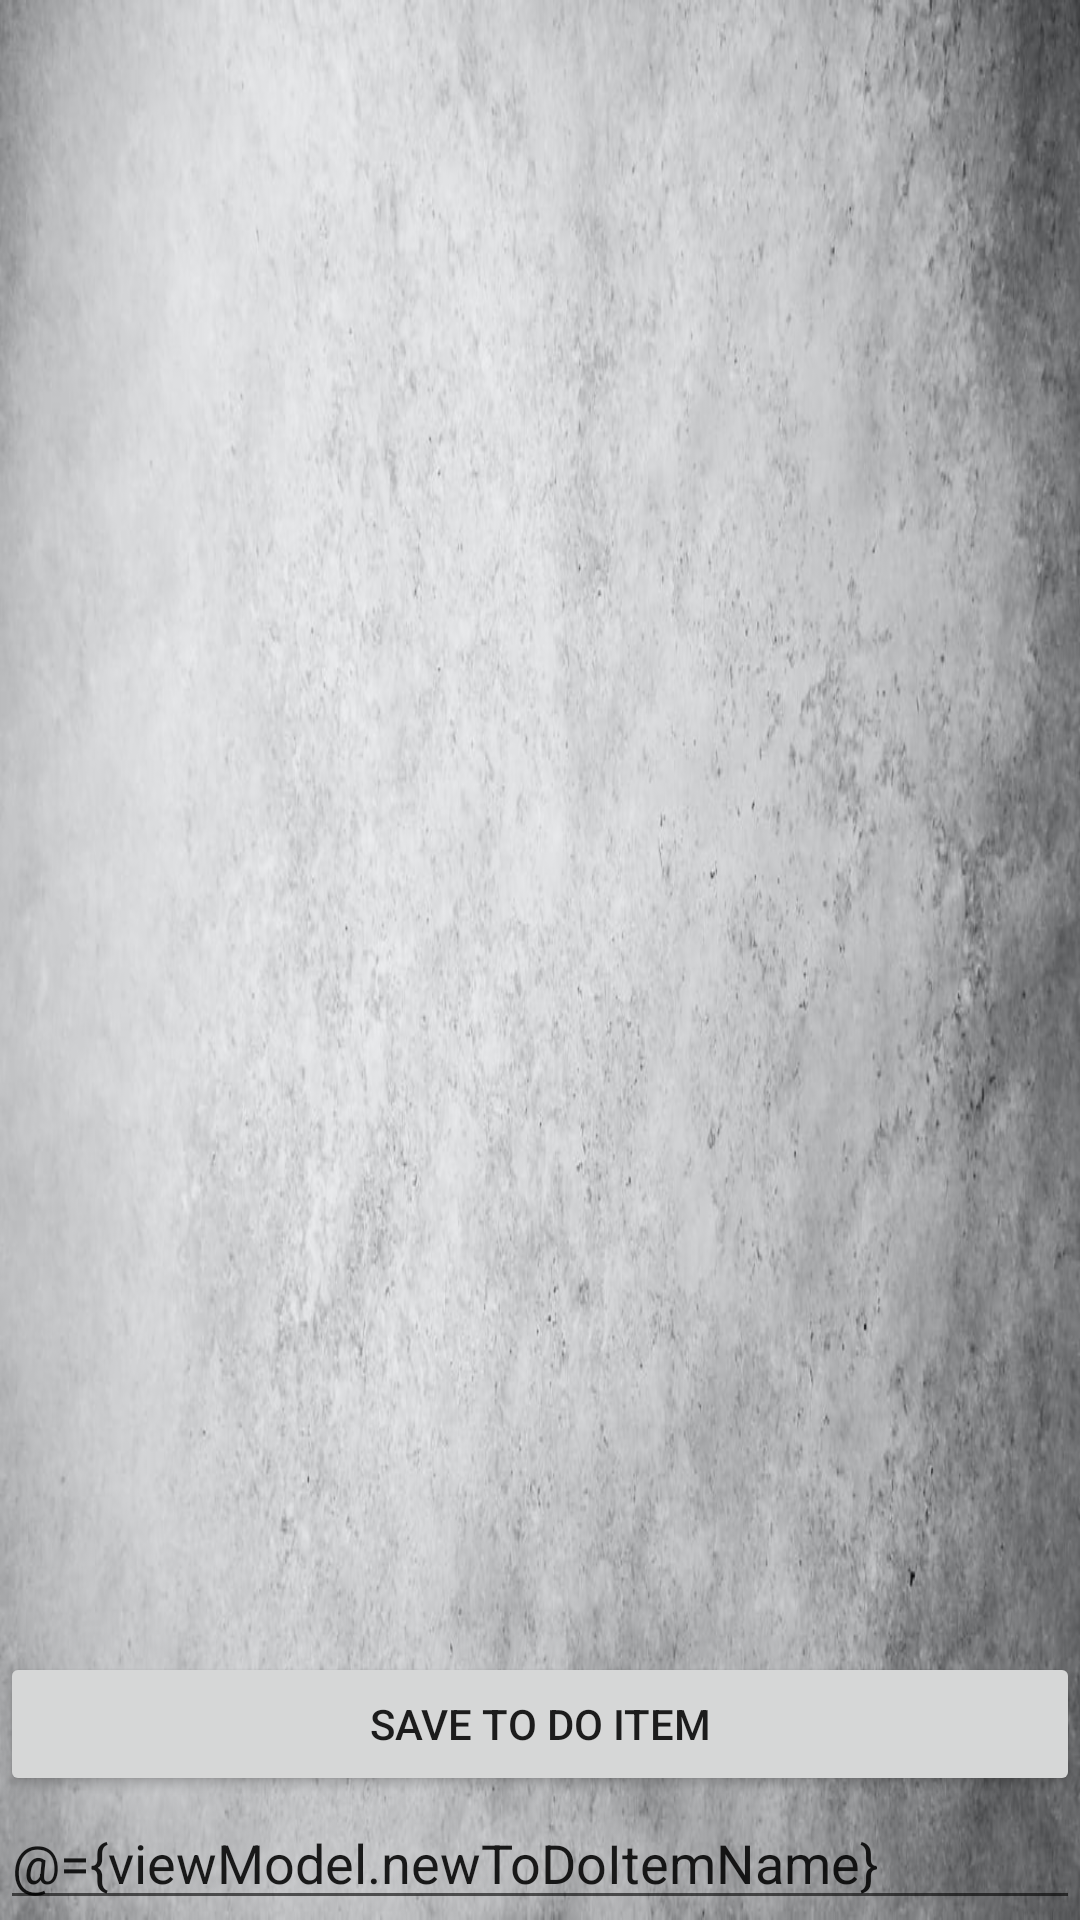

Reconstruct the res/layout file that produces this screen, plus the resources it refers to.
<!-- AndroidManifest.xml: application theme Theme.ToDoListAppFinal -->
<!-- res/layout/fragment_today.xml -->
<?xml version="1.0" encoding="utf-8"?>
<layout xmlns:android="http://schemas.android.com/apk/res/android"
    xmlns:tools="http://schemas.android.com/tools"
    xmlns:app="http://schemas.android.com/apk/res-auto"
    tools:context=".TodayFragment">
    <data>
        <variable
            name="viewModel"
            type="com.example.todolistappfinal.TodayViewModel" />
    </data>
    <LinearLayout
        android:background="@drawable/greybackground"
        android:layout_width="match_parent"
        android:layout_height="match_parent"
        android:orientation="vertical">
        <androidx.recyclerview.widget.RecyclerView
            android:id="@+id/todo_list"
            android:layout_width="match_parent"
            android:layout_height="0dp"
            android:layout_weight="1"
            android:gravity="top"
            app:layoutManager="androidx.recyclerview.widget.LinearLayoutManager" />
        <Button
            android:id="@+id/save_button"
            android:layout_width="match_parent"
            android:layout_height="wrap_content"
            android:layout_gravity="center"
            android:text="Save To Do Item"
            android:onClick="@{() -> viewModel.addToDoItem()}" />
        <EditText
            android:id="@+id/todoitem_name"
            android:layout_width="match_parent"
            android:layout_height="wrap_content"
            android:inputType="text"
            android:hint="Enter a to do item"
            android:text="@={viewModel.newToDoItemName}" />


    </LinearLayout>
</layout>
<!-- resources referenced by this layout -->
<resources>
  <!-- drawable greybackground: jpg bitmap (drawable-v24, 103267 bytes) -->
  <style name="Theme.ToDoListAppFinal" parent="Theme.MaterialComponents.DayNight.DarkActionBar">
          
          <item name="colorPrimary">#333135</item>
          <item name="colorPrimaryVariant">@color/black</item>
          <item name="colorOnPrimary">@color/white</item>
          
          <item name="colorSecondary">@color/teal_200</item>
          <item name="colorSecondaryVariant">@color/teal_700</item>
          <item name="colorOnSecondary">@color/black</item>
          
          <item name="android:statusBarColor" tools:targetApi="l">?attr/colorPrimaryVariant</item>
          
      </style>
  <!-- not gathered from this repository: default colours our renderer supplied (Android Studio template values) -->
  <color name="teal_200">#FF03DAC5</color>
  <color name="teal_700">#FF018786</color>
  <color name="black">#FF000000</color>
  <color name="white">#FFFFFFFF</color>
</resources>
